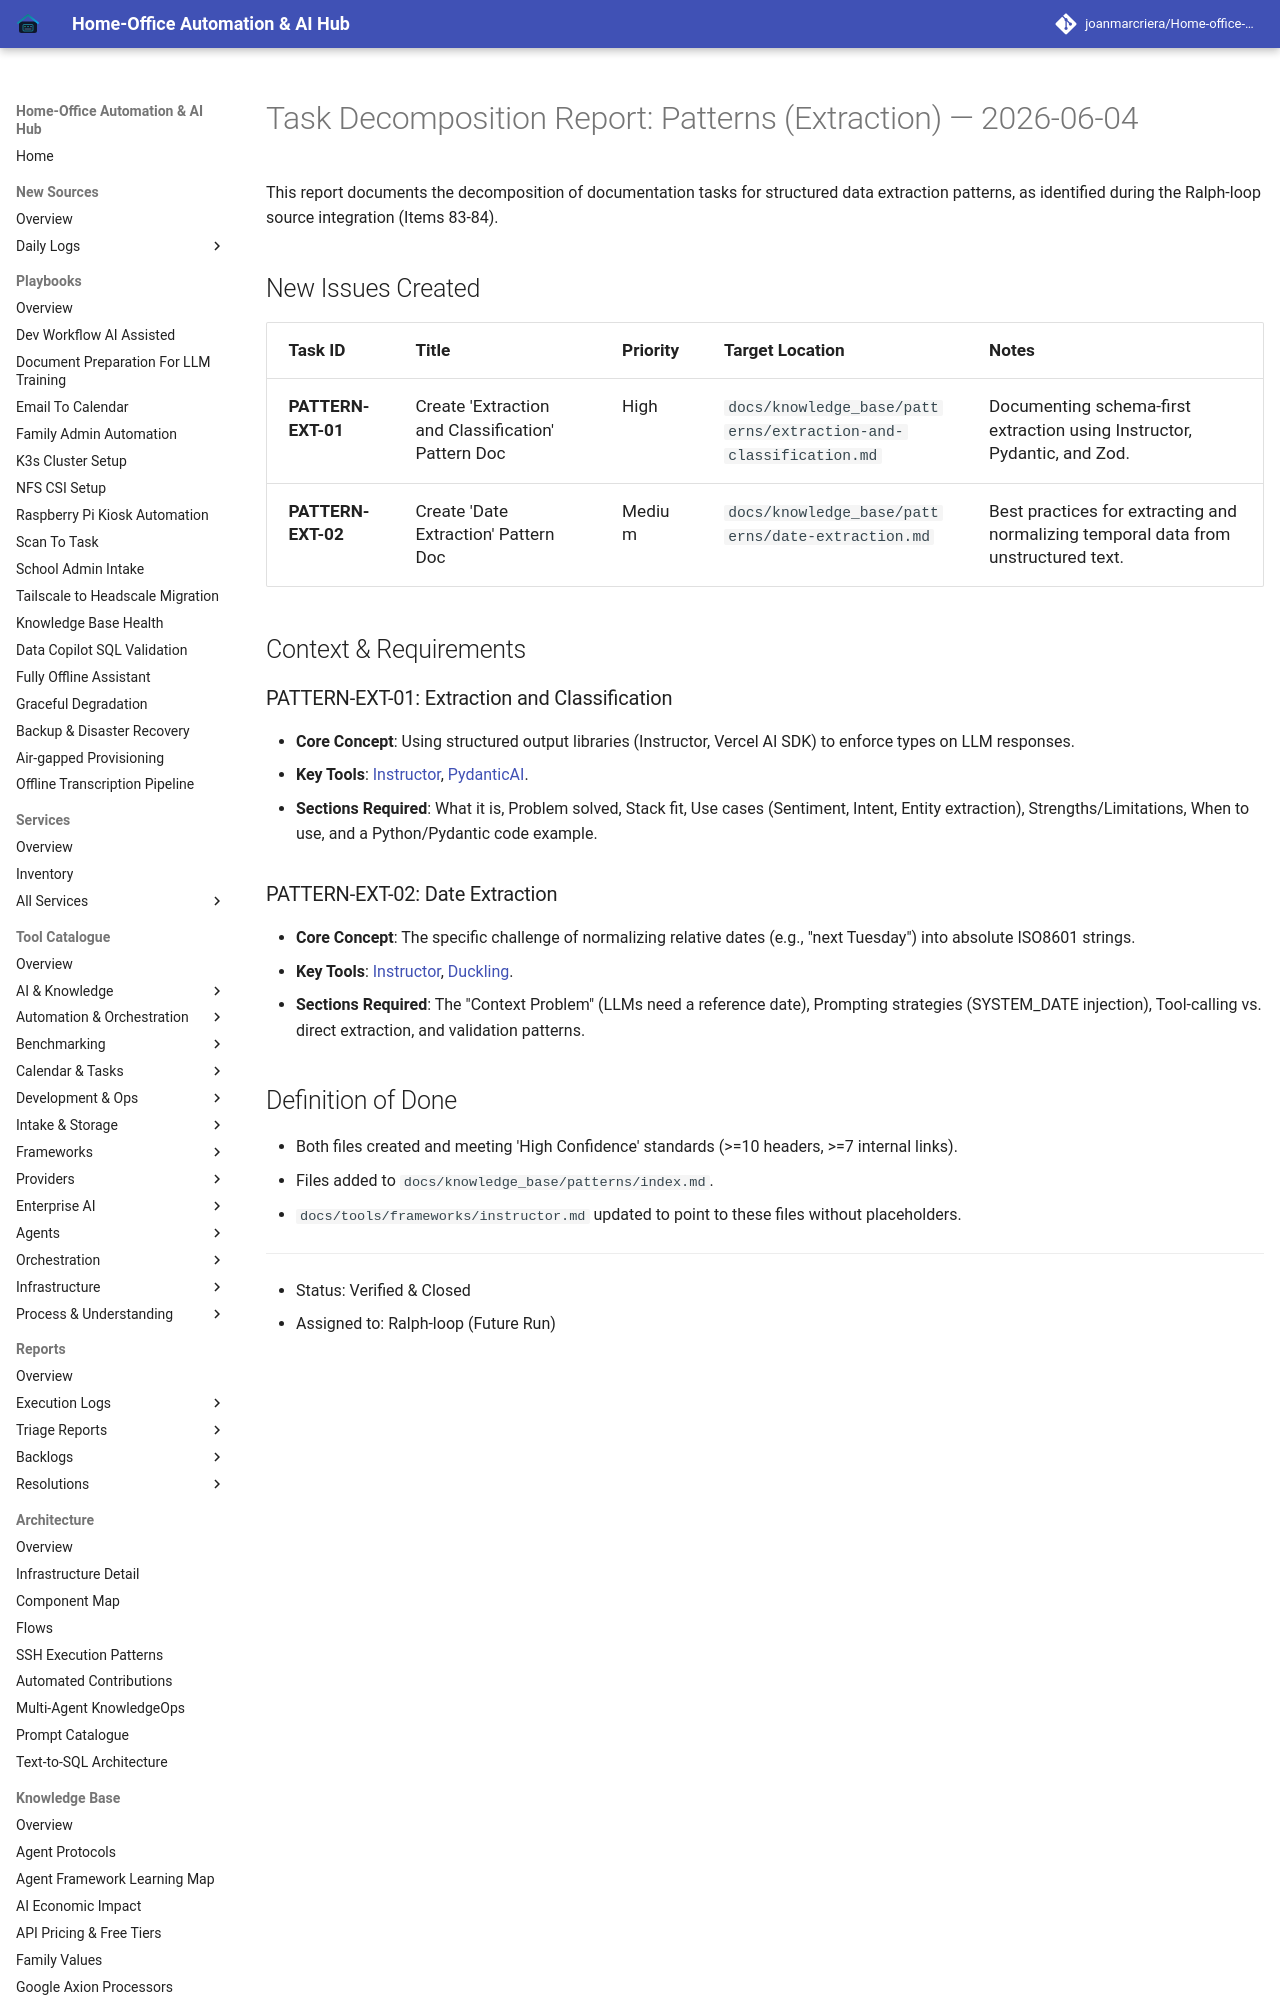

repository: joanmarcriera/Home-office-automations · page: reports/task-decomposition-patterns-extraction/index.html · generator: mkdocs

# Task Decomposition Report: Patterns (Extraction) — 2026-06-04

This report documents the decomposition of documentation tasks for structured data extraction patterns, as identified during the Ralph-loop source integration (Items 83-84).

## New Issues Created

| Task ID | Title | Priority | Target Location | Notes |
| :--- | :--- | :--- | :--- | :--- |
| **PATTERN-EXT-01** | Create 'Extraction and Classification' Pattern Doc | High | `docs/knowledge_base/patterns/extraction-and-classification.md` | Documenting schema-first extraction using Instructor, Pydantic, and Zod. |
| **PATTERN-EXT-02** | Create 'Date Extraction' Pattern Doc | Medium | `docs/knowledge_base/patterns/date-extraction.md` | Best practices for extracting and normalizing temporal data from unstructured text. |

## Context & Requirements
